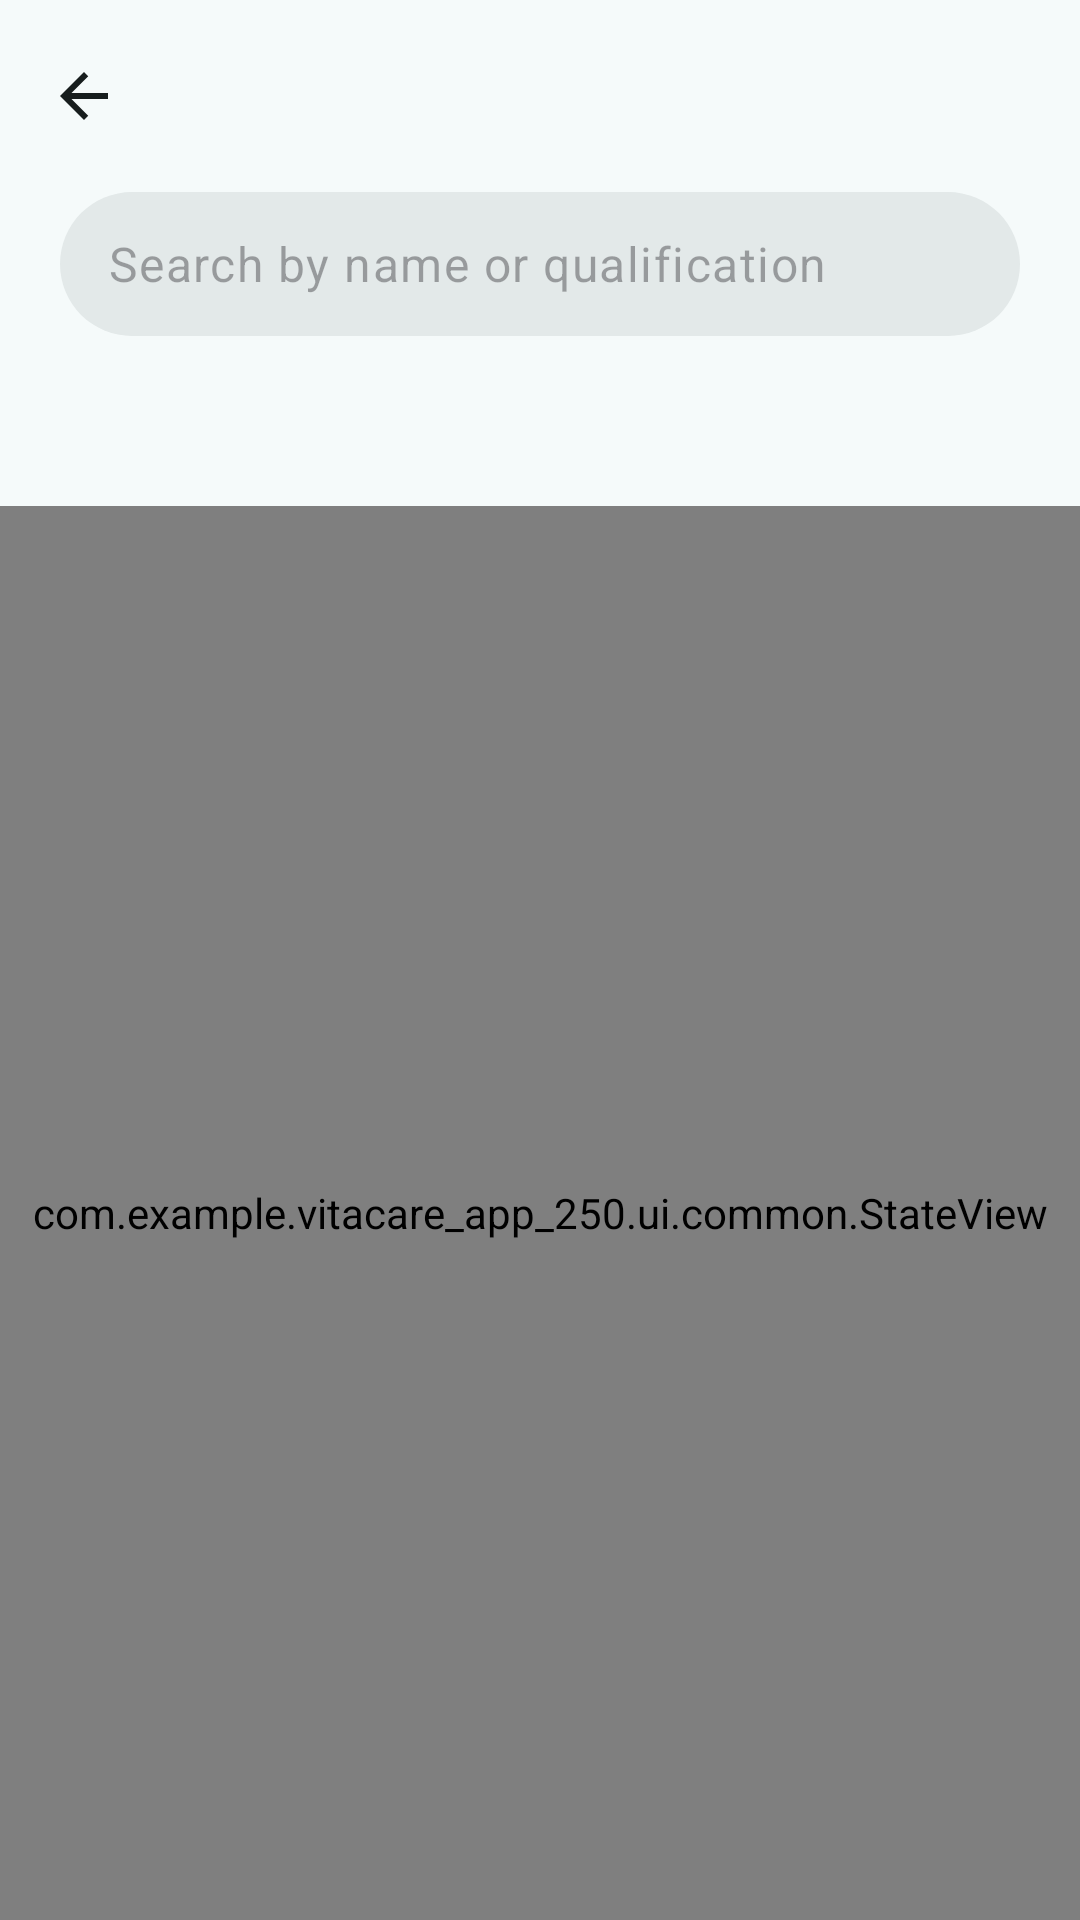

Android layout source for this screen:
<!-- AndroidManifest.xml: application theme Theme.VitaCare -->
<!-- res/layout/activity_doctor_list.xml -->
<?xml version="1.0" encoding="utf-8"?>
<androidx.coordinatorlayout.widget.CoordinatorLayout
    xmlns:android="http://schemas.android.com/apk/res/android"
    xmlns:app="http://schemas.android.com/apk/res-auto"
    xmlns:tools="http://schemas.android.com/tools"
    android:layout_width="match_parent"
    android:layout_height="match_parent">

    <com.google.android.material.appbar.AppBarLayout
        android:id="@+id/app_bar"
        style="@style/Widget.VitaCare.AppBarLayout">

        <com.google.android.material.appbar.MaterialToolbar
            android:id="@+id/toolbar"
            style="@style/Widget.VitaCare.Toolbar" />

        
        <com.google.android.material.textfield.TextInputLayout
            android:id="@+id/search_layout"
            style="@style/Widget.VitaCare.TextInputLayout.Search"
            android:layout_marginStart="@dimen/screen_gutter"
            android:layout_marginEnd="@dimen/screen_gutter"
            android:layout_marginBottom="@dimen/space_md">

            <com.google.android.material.textfield.TextInputEditText
                android:id="@+id/search"
                style="@style/Widget.VitaCare.TextInputEditText.Search"
                android:hint="@string/doctor_list_search_hint" />
        </com.google.android.material.textfield.TextInputLayout>

        <TextView
            android:id="@+id/result_count"
            android:layout_width="match_parent"
            android:layout_height="wrap_content"
            android:paddingStart="@dimen/screen_gutter"
            android:paddingEnd="@dimen/screen_gutter"
            android:paddingBottom="@dimen/space_sm"
            android:textAppearance="@style/TextAppearance.VitaCare.SectionHeader"
            tools:text="6 doctors" />
    </com.google.android.material.appbar.AppBarLayout>

    <FrameLayout
        android:id="@+id/list_container"
        android:layout_width="match_parent"
        android:layout_height="match_parent"
        app:layout_behavior="@string/appbar_scrolling_view_behavior">

        <androidx.recyclerview.widget.RecyclerView
            android:id="@+id/list"
            android:layout_width="match_parent"
            android:layout_height="match_parent"
            android:clipToPadding="false"
            android:paddingStart="@dimen/screen_gutter"
            android:paddingEnd="@dimen/screen_gutter"
            android:scrollbars="vertical"
            tools:itemCount="4"
            tools:listitem="@layout/item_doctor" />

        <com.example.vitacare_app_250.ui.common.StateView
            android:id="@+id/state"
            android:layout_width="match_parent"
            android:layout_height="match_parent" />
    </FrameLayout>
</androidx.coordinatorlayout.widget.CoordinatorLayout>
<!-- res/layout/item_doctor.xml (included above) -->
<?xml version="1.0" encoding="utf-8"?>
<com.google.android.material.card.MaterialCardView
    xmlns:android="http://schemas.android.com/apk/res/android"
    xmlns:app="http://schemas.android.com/apk/res-auto"
    xmlns:tools="http://schemas.android.com/tools"
    android:id="@+id/card"
    style="@style/Widget.VitaCare.Card.Interactive"
    android:layout_width="match_parent"
    android:layout_height="wrap_content">

    <LinearLayout
        android:layout_width="match_parent"
        android:layout_height="wrap_content"
        android:orientation="horizontal"
        android:padding="@dimen/space_lg">

        <ImageView
            android:id="@+id/avatar"
            android:layout_width="@dimen/avatar_sm"
            android:layout_height="@dimen/avatar_sm"
            android:importantForAccessibility="no"
            android:src="@drawable/ic_avatar_placeholder" />

        <LinearLayout
            android:layout_width="0dp"
            android:layout_height="wrap_content"
            android:layout_marginStart="@dimen/space_lg"
            android:layout_weight="1"
            android:orientation="vertical">

            <TextView
                android:id="@+id/name"
                android:layout_width="match_parent"
                android:layout_height="wrap_content"
                android:ellipsize="end"
                android:maxLines="1"
                android:textAppearance="?attr/textAppearanceTitleMedium"
                android:textColor="?attr/colorOnSurface"
                tools:text="Dr. Ayesha Rahman" />

            <TextView
                android:id="@+id/focus"
                android:layout_width="match_parent"
                android:layout_height="wrap_content"
                android:layout_marginTop="@dimen/space_xxs"
                android:ellipsize="end"
                android:maxLines="1"
                android:textAppearance="?attr/textAppearanceBodyMedium"
                android:textColor="?attr/colorOnSurfaceVariant"
                tools:text="Interventional heart surgery" />

            <TextView
                android:id="@+id/degree"
                android:layout_width="match_parent"
                android:layout_height="wrap_content"
                android:layout_marginTop="@dimen/space_xxs"
                android:ellipsize="end"
                android:maxLines="1"
                android:textAppearance="?attr/textAppearanceBodySmall"
                android:textColor="?attr/colorOnSurfaceVariant"
                tools:text="MBBS, FCPS (Cardiology)" />

            <com.google.android.material.chip.Chip
                android:id="@+id/specialty_chip"
                style="@style/Widget.VitaCare.Chip.Tag"
                android:layout_width="wrap_content"
                android:layout_height="wrap_content"
                android:layout_marginTop="@dimen/space_sm"
                tools:text="@string/specialty_cardiology" />
        </LinearLayout>

        <com.google.android.material.button.MaterialButton
            android:id="@+id/call"
            style="@style/Widget.VitaCare.Button.IconOnly"
            android:layout_width="@dimen/touch_target_min"
            android:layout_height="@dimen/touch_target_min"
            android:layout_gravity="center_vertical"
            app:icon="@drawable/ic_phone_24"
            app:iconTint="?attr/colorPrimary" />
    </LinearLayout>
</com.google.android.material.card.MaterialCardView>
<!-- resources referenced by this layout -->
<resources>
  <dimen name="avatar_sm">44dp</dimen>
  <dimen name="screen_gutter">20dp</dimen>
  <dimen name="space_lg">16dp</dimen>
  <dimen name="space_md">12dp</dimen>
  <dimen name="space_sm">8dp</dimen>
  <dimen name="space_xxs">2dp</dimen>
  <dimen name="touch_target_min">48dp</dimen>
  <string name="doctor_list_search_hint">Search by name or qualification</string>
  <string name="specialty_cardiology">Cardiology</string>
  <style name="Theme.VitaCare" parent="Base.Theme.VitaCare" />
  <dimen name="corner_pill">28dp</dimen>
  <string name="action_navigate_up">Navigate up</string>
  <color name="md_primary">#00696B</color>
  <color name="md_on_primary">#FFFFFF</color>
  <color name="md_primary_container">#6FF6F8</color>
  <color name="md_on_primary_container">#002021</color>
  <color name="md_secondary">#4A6364</color>
  <color name="md_on_secondary">#FFFFFF</color>
  <color name="md_secondary_container">#CCE8E9</color>
  <color name="md_on_secondary_container">#051F20</color>
  <color name="md_tertiary">#4B607C</color>
  <color name="md_on_tertiary">#FFFFFF</color>
  <color name="md_tertiary_container">#D3E4FF</color>
  <color name="md_on_tertiary_container">#041C35</color>
  <color name="md_error">#BA1A1A</color>
  <color name="md_on_error">#FFFFFF</color>
  <color name="md_error_container">#FFDAD6</color>
  <color name="md_on_error_container">#410002</color>
  <color name="md_background">#F5FAFA</color>
  <color name="md_on_background">#171D1D</color>
  <color name="md_surface">#F5FAFA</color>
  <color name="md_on_surface">#171D1D</color>
  <color name="md_surface_variant">#DAE4E4</color>
  <color name="md_on_surface_variant">#3F4949</color>
  <color name="md_outline">#6F7979</color>
  <color name="md_outline_variant">#BEC9C8</color>
  <color name="md_surface_dim">#D5DBDB</color>
  <color name="md_surface_bright">#F5FAFA</color>
  <color name="md_surface_container_lowest">#FFFFFF</color>
  <color name="md_surface_container_low">#EFF5F4</color>
  <color name="md_surface_container">#E9EFEF</color>
  <color name="md_surface_container_high">#E3E9E9</color>
  <color name="md_surface_container_highest">#DEE4E3</color>
  <color name="md_inverse_surface">#2B3232</color>
  <color name="md_inverse_on_surface">#ECF2F1</color>
  <color name="md_inverse_primary">#4CDADD</color>
  <color name="md_scrim">#000000</color>
  <style name="ShapeAppearance.VitaCare.Small" parent="ShapeAppearance.Material3.Corner.Small">
          <item name="cornerFamily">rounded</item>
          <item name="cornerSize">10dp</item>
      </style>
  <style name="ShapeAppearance.VitaCare.Medium" parent="ShapeAppearance.Material3.Corner.Medium">
          <item name="cornerFamily">rounded</item>
          <item name="cornerSize">16dp</item>
      </style>
  <style name="ShapeAppearance.VitaCare.Large" parent="ShapeAppearance.Material3.Corner.Large">
          <item name="cornerFamily">rounded</item>
          <item name="cornerSize">22dp</item>
      </style>
  <style name="Widget.VitaCare.Snackbar" parent="Widget.Material3.Snackbar">
          <item name="shapeAppearance">@style/ShapeAppearance.VitaCare.Small</item>
      </style>
  <style name="Widget.VitaCare.Snackbar.Button" parent="Widget.Material3.Button.TextButton.Snackbar">
          <item name="android:textAppearance">@style/TextAppearance.VitaCare.LabelLarge</item>
      </style>
  <style name="ThemeOverlay.VitaCare.BottomSheetDialog" parent="ThemeOverlay.Material3.BottomSheetDialog">
          <item name="bottomSheetStyle">@style/Widget.VitaCare.BottomSheet</item>
      </style>
  <dimen name="corner_button">14dp</dimen>
  <dimen name="corner_card">18dp</dimen>
  <dimen name="corner_field">14dp</dimen>
  <style name="Widget.VitaCare.BottomSheet" parent="Widget.Material3.BottomSheet.Modal">
          <item name="shapeAppearance">@style/ShapeAppearance.VitaCare.ExtraLarge</item>
      </style>
</resources>
